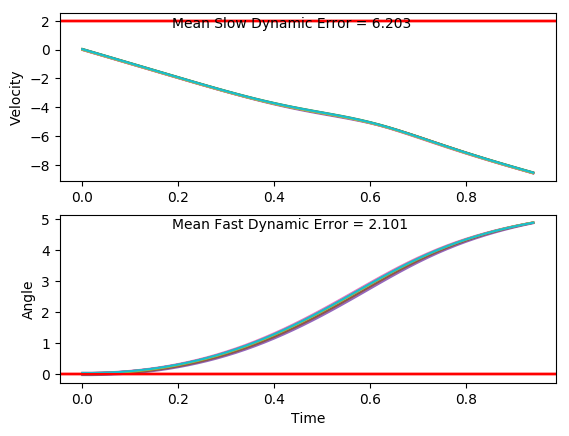

Values plotted in this chart, from the file beside it:
x, xdot, theta, thetadot, x, xdot, theta, thetadot, x.1, xdot.1, theta.1, thetadot.1, x.1.1, xdot.1.1, theta.1.1, thetadot.1.1, x.1.1.1, xdot.1.1.1, theta.1.1.1, thetadot.1.1.1, x.1.1.1.1, xdot.1.1.1.1, theta.1.1.1.1, thetadot.1.1.1.1
-16.0, 0.03027, 0.02415, -0.0189, -16.0, -0.007749, 0.001604, 0.03463, -16.0, 0.0325, 0.02513, -0.02635, -16.0, -0.02606, 0.02907, 0.03226, -16.0, 0.008905, -0.03117, 0.03637, -16.0, -0.01534, -0.04364, -0.01745
-16, -0.1652, 0.02378, 0.2813, -16, -0.2029, 0.002296, 0.3278, -16, -0.163, 0.0246, 0.2742, -16, -0.2216, 0.02971, 0.334, -16, -0.1858, -0.03044, 0.3191, -16, -0.2098, -0.04399, 0.2611
-16, -0.3606, 0.0294, 0.5814, -16, -0.398, 0.008853, 0.6212, -16, -0.3584, 0.03008, 0.5745, -16, -0.4171, 0.03639, 0.6359, -16, -0.3804, -0.02406, 0.602, -16, -0.4043, -0.03876, 0.5396
-16.01, -0.5562, 0.04103, 0.8832, -16.01, -0.5933, 0.02128, 0.9167, -16.01, -0.554, 0.04157, 0.8765, -16.01, -0.6127, 0.04911, 0.9398, -16.01, -0.5752, -0.01202, 0.887, -16.01, -0.5988, -0.02797, 0.8199
-16.02, -0.7518, 0.05869, 1.188, -16.02, -0.7887, 0.03961, 1.216, -16.02, -0.7496, 0.0591, 1.182, -16.03, -0.8085, 0.0679, 1.247, -16.02, -0.7702, 0.005721, 1.176, -16.02, -0.7936, -0.01157, 1.104
-16.04, -0.9476, 0.08246, 1.499, -16.04, -0.9843, 0.06393, 1.521, -16.04, -0.9455, 0.08274, 1.493, -16.04, -1.004, 0.09285, 1.561, -16.04, -0.9654, 0.02924, 1.47, -16.04, -0.9885, 0.0105, 1.393
-16.06, -1.144, 0.1124, 1.816, -16.06, -1.18, 0.09435, 1.833, -16.05, -1.141, 0.1126, 1.81, -16.06, -1.201, 0.1241, 1.881, -16.06, -1.161, 0.05865, 1.772, -16.06, -1.184, 0.03835, 1.689
-16.08, -1.34, 0.1488, 2.142, -16.08, -1.376, 0.131, 2.153, -16.08, -1.338, 0.1488, 2.135, -16.09, -1.397, 0.1617, 2.209, -16.08, -1.357, 0.09409, 2.082, -16.08, -1.379, 0.07212, 1.993
-16.1, -1.536, 0.1916, 2.476, -16.11, -1.572, 0.1741, 2.483, -16.1, -1.534, 0.1915, 2.47, -16.11, -1.593, 0.2059, 2.547, -16.11, -1.553, 0.1357, 2.403, -16.11, -1.575, 0.112, 2.307
-16.14, -1.732, 0.2411, 2.821, -16.14, -1.768, 0.2237, 2.824, -16.14, -1.73, 0.2409, 2.815, -16.15, -1.789, 0.2568, 2.895, -16.14, -1.749, 0.1838, 2.734, -16.14, -1.771, 0.1581, 2.632
-16.17, -1.928, 0.2975, 3.177, -16.18, -1.964, 0.2802, 3.175, -16.17, -1.926, 0.2972, 3.17, -16.18, -1.985, 0.3147, 3.254, -16.17, -1.944, 0.2385, 3.076, -16.18, -1.967, 0.2108, 2.969
-16.21, -2.123, 0.3611, 3.542, -16.22, -2.159, 0.3437, 3.538, -16.21, -2.121, 0.3606, 3.536, -16.22, -2.18, 0.3798, 3.623, -16.21, -2.14, 0.3, 3.431, -16.22, -2.163, 0.2701, 3.317
-16.25, -2.317, 0.4319, 3.918, -16.26, -2.353, 0.4145, 3.911, -16.25, -2.315, 0.4313, 3.912, -16.26, -2.373, 0.4522, 4.001, -16.26, -2.334, 0.3686, 3.796, -16.26, -2.358, 0.3365, 3.677
-16.3, -2.509, 0.5103, 4.303, -16.31, -2.545, 0.4927, 4.293, -16.3, -2.507, 0.5096, 4.296, -16.31, -2.564, 0.5323, 4.387, -16.3, -2.527, 0.4445, 4.172, -16.31, -2.551, 0.41, 4.049
-16.35, -2.698, 0.5963, 4.694, -16.36, -2.735, 0.5786, 4.683, -16.35, -2.696, 0.5955, 4.687, -16.36, -2.752, 0.62, 4.78, -16.35, -2.718, 0.528, 4.557, -16.36, -2.743, 0.491, 4.43
-16.4, -2.883, 0.6902, 5.089, -16.41, -2.921, 0.6722, 5.077, -16.4, -2.881, 0.6892, 5.082, -16.42, -2.937, 0.7156, 5.176, -16.41, -2.906, 0.6191, 4.948, -16.41, -2.932, 0.5796, 4.818
-16.46, -3.064, 0.792, 5.485, -16.47, -3.102, 0.7738, 5.473, -16.46, -3.062, 0.7909, 5.479, -16.48, -3.116, 0.8191, 5.572, -16.47, -3.089, 0.7181, 5.343, -16.47, -3.117, 0.676, 5.212
-16.52, -3.239, 0.9017, 5.879, -16.53, -3.278, 0.8832, 5.867, -16.52, -3.237, 0.9004, 5.872, -16.54, -3.29, 0.9306, 5.964, -16.53, -3.268, 0.8249, 5.738, -16.54, -3.298, 0.7802, 5.607
-16.59, -3.407, 1.019, 6.266, -16.6, -3.447, 1.001, 6.255, -16.58, -3.405, 1.018, 6.259, -16.61, -3.456, 1.05, 6.349, -16.59, -3.44, 0.9397, 6.129, -16.6, -3.472, 0.8923, 5.999
-16.65, -3.567, 1.145, 6.642, -16.67, -3.608, 1.126, 6.633, -16.65, -3.566, 1.143, 6.636, -16.67, -3.614, 1.177, 6.722, -16.66, -3.604, 1.062, 6.512, -16.67, -3.639, 1.012, 6.386
-16.72, -3.719, 1.277, 7.004, -16.74, -3.761, 1.258, 6.997, -16.72, -3.718, 1.276, 6.998, -16.75, -3.765, 1.311, 7.08, -16.73, -3.76, 1.193, 6.883, -16.74, -3.799, 1.14, 6.762
-16.8, -3.863, 1.418, 7.348, -16.81, -3.905, 1.398, 7.343, -16.8, -3.862, 1.416, 7.342, -16.82, -3.906, 1.453, 7.419, -16.81, -3.908, 1.33, 7.238, -16.82, -3.95, 1.275, 7.124
-16.88, -3.999, 1.564, 7.67, -16.89, -4.041, 1.545, 7.668, -16.88, -3.997, 1.563, 7.664, -16.9, -4.04, 1.601, 7.735, -16.89, -4.047, 1.475, 7.573, -16.9, -4.092, 1.418, 7.467
-16.96, -4.127, 1.718, 7.965, -16.97, -4.17, 1.698, 7.967, -16.96, -4.126, 1.716, 7.96, -16.98, -4.167, 1.756, 8.023, -16.97, -4.179, 1.626, 7.885, -16.98, -4.226, 1.567, 7.788
-17.04, -4.25, 1.877, 8.229, -17.06, -4.293, 1.858, 8.235, -17.04, -4.249, 1.875, 8.224, -17.06, -4.289, 1.916, 8.278, -17.05, -4.303, 1.784, 8.168, -17.06, -4.353, 1.723, 8.083
-17.12, -4.37, 2.042, 8.455, -17.14, -4.412, 2.022, 8.466, -17.12, -4.369, 2.04, 8.45, -17.15, -4.409, 2.082, 8.494, -17.14, -4.423, 1.947, 8.417, -17.15, -4.474, 1.884, 8.346
-17.21, -4.49, 2.211, 8.635, -17.23, -4.532, 2.192, 8.652, -17.21, -4.489, 2.209, 8.631, -17.24, -4.53, 2.252, 8.661, -17.23, -4.542, 2.116, 8.625, -17.24, -4.592, 2.051, 8.571
-17.3, -4.614, 2.384, 8.759, -17.32, -4.655, 2.365, 8.784, -17.3, -4.613, 2.381, 8.757, -17.33, -4.656, 2.425, 8.771, -17.32, -4.662, 2.288, 8.783, -17.33, -4.711, 2.223, 8.749
-17.39, -4.746, 2.559, 8.818, -17.42, -4.785, 2.54, 8.85, -17.39, -4.745, 2.556, 8.816, -17.42, -4.79, 2.601, 8.812, -17.41, -4.788, 2.464, 8.88, -17.43, -4.834, 2.398, 8.871
-17.49, -4.89, 2.735, 8.8, -17.51, -4.927, 2.717, 8.841, -17.49, -4.888, 2.733, 8.799, -17.52, -4.937, 2.777, 8.775, -17.51, -4.924, 2.642, 8.906, -17.52, -4.966, 2.575, 8.924
-17.59, -5.048, 2.911, 8.698, -17.61, -5.084, 2.894, 8.748, -17.59, -5.046, 2.909, 8.699, -17.62, -5.099, 2.952, 8.652, -17.6, -5.074, 2.82, 8.85, -17.62, -5.11, 2.754, 8.9
-17.69, -5.222, 3.085, 8.511, -17.71, -5.256, 3.069, 8.569, -17.69, -5.221, 3.083, 8.512, -17.72, -5.278, 3.125, 8.445, -17.71, -5.239, 2.997, 8.707, -17.73, -5.269, 2.932, 8.79
-17.79, -5.413, 3.255, 8.242, -17.82, -5.445, 3.241, 8.308, -17.79, -5.411, 3.253, 8.245, -17.82, -5.471, 3.294, 8.159, -17.81, -5.421, 3.171, 8.48, -17.83, -5.445, 3.108, 8.593
-17.9, -5.617, 3.42, 7.905, -17.92, -5.648, 3.407, 7.976, -17.9, -5.615, 3.418, 7.908, -17.93, -5.678, 3.457, 7.808, -17.92, -5.619, 3.34, 8.175, -17.94, -5.637, 3.279, 8.315
-18.01, -5.831, 3.578, 7.515, -18.04, -5.862, 3.566, 7.589, -18.01, -5.829, 3.576, 7.519, -18.05, -5.894, 3.614, 7.408, -18.03, -5.829, 3.504, 7.808, -18.05, -5.843, 3.446, 7.969
-18.13, -6.052, 3.728, 7.09, -18.16, -6.083, 3.718, 7.166, -18.13, -6.05, 3.726, 7.095, -18.16, -6.116, 3.762, 6.978, -18.15, -6.048, 3.66, 7.396, -18.17, -6.06, 3.605, 7.571
-18.25, -6.276, 3.87, 6.647, -18.28, -6.307, 3.861, 6.724, -18.25, -6.274, 3.868, 6.652, -18.29, -6.34, 3.901, 6.534, -18.27, -6.272, 3.808, 6.959, -18.29, -6.282, 3.756, 7.141
-18.38, -6.5, 4.003, 6.201, -18.4, -6.531, 3.996, 6.277, -18.37, -6.497, 4.001, 6.206, -18.41, -6.563, 4.032, 6.089, -18.39, -6.497, 3.947, 6.512, -18.42, -6.507, 3.899, 6.696
-18.51, -6.721, 4.127, 5.762, -18.53, -6.753, 4.121, 5.837, -18.5, -6.719, 4.125, 5.767, -18.55, -6.784, 4.154, 5.652, -18.52, -6.72, 4.077, 6.068, -18.55, -6.732, 4.033, 6.249
-18.64, -6.939, 4.242, 5.337, -18.67, -6.972, 4.238, 5.41, -18.64, -6.937, 4.241, 5.341, -18.68, -7.001, 4.267, 5.231, -18.66, -6.941, 4.199, 5.635, -18.68, -6.954, 4.158, 5.811
-18.78, -7.152, 4.349, 4.93, -18.81, -7.186, 4.346, 5.002, -18.78, -7.15, 4.348, 4.934, -18.82, -7.213, 4.371, 4.828, -18.8, -7.157, 4.311, 5.219, -18.82, -7.172, 4.274, 5.389
-18.92, -7.361, 4.448, 4.544, -18.95, -7.395, 4.446, 4.615, -18.92, -7.359, 4.446, 4.547, -18.97, -7.42, 4.468, 4.447, -18.94, -7.369, 4.416, 4.825, -18.96, -7.385, 4.382, 4.987
-19.07, -7.565, 4.539, 4.18, -19.1, -7.6, 4.539, 4.251, -19.07, -7.563, 4.537, 4.183, -19.11, -7.624, 4.557, 4.088, -19.09, -7.576, 4.512, 4.453, -19.11, -7.594, 4.482, 4.607
-19.22, -7.765, 4.622, 3.838, -19.25, -7.801, 4.624, 3.909, -19.22, -7.763, 4.621, 3.841, -19.27, -7.823, 4.639, 3.751, -19.24, -7.778, 4.601, 4.104, -19.26, -7.798, 4.574, 4.251
-19.38, -7.962, 4.699, 3.519, -19.41, -7.998, 4.702, 3.59, -19.37, -7.96, 4.698, 3.521, -19.42, -8.018, 4.714, 3.436, -19.39, -7.977, 4.683, 3.779, -19.42, -7.999, 4.659, 3.918
-19.53, -8.155, 4.769, 3.221, -19.57, -8.191, 4.774, 3.293, -19.53, -8.153, 4.768, 3.223, -19.58, -8.211, 4.782, 3.143, -19.55, -8.172, 4.759, 3.477, -19.58, -8.195, 4.737, 3.609
-19.7, -8.346, 4.834, 2.944, -19.73, -8.382, 4.84, 3.017, -19.7, -8.343, 4.833, 2.946, -19.75, -8.401, 4.845, 2.869, -19.72, -8.364, 4.829, 3.197, -19.74, -8.388, 4.81, 3.322
-19.86, -8.534, 4.893, 2.686, -19.9, -8.571, 4.9, 2.761, -19.86, -8.532, 4.891, 2.688, -19.92, -8.589, 4.903, 2.615, -19.88, -8.554, 4.893, 2.938, -19.91, -8.579, 4.876, 3.057
